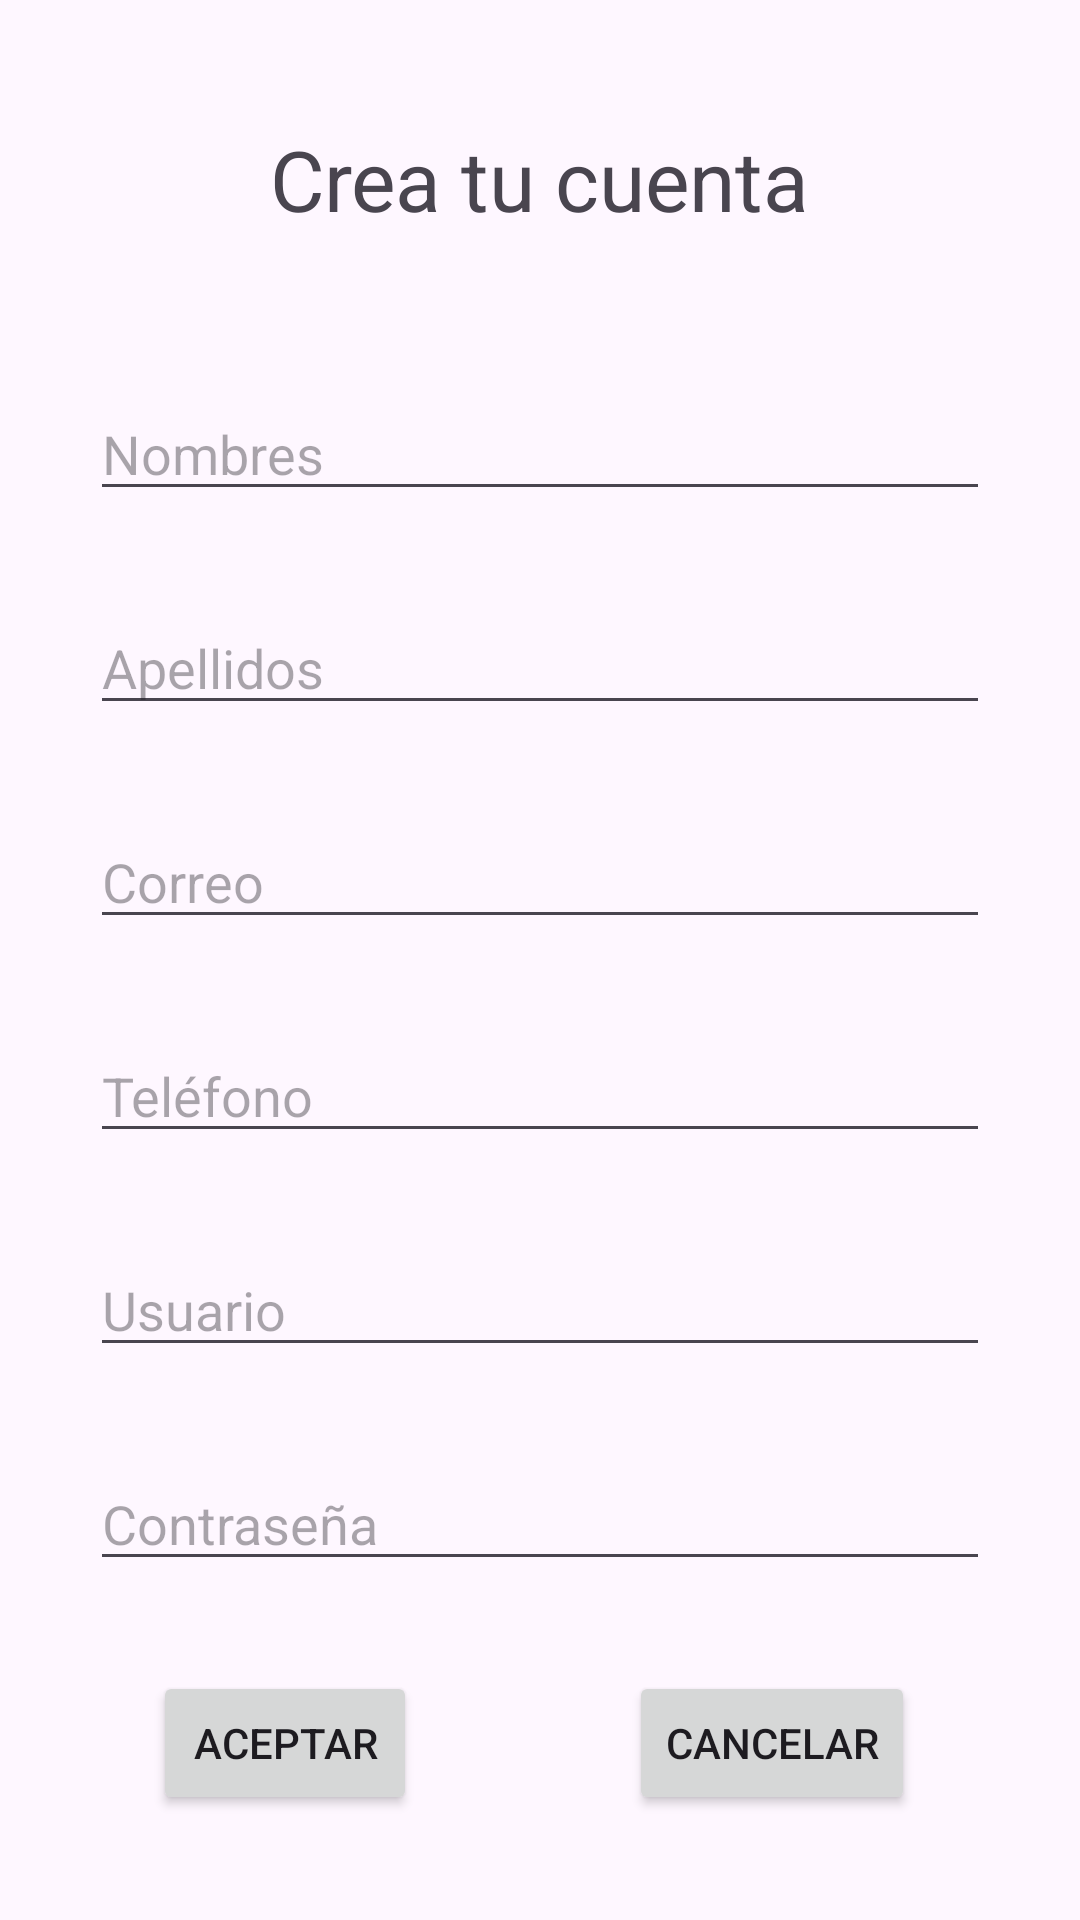

Layout XML and referenced resources for this Android screen:
<!-- AndroidManifest.xml: application theme Theme.ProyectoAvance -->
<!-- res/layout/activity_register.xml -->
<?xml version="1.0" encoding="utf-8"?>
<androidx.constraintlayout.widget.ConstraintLayout xmlns:android="http://schemas.android.com/apk/res/android"
    xmlns:app="http://schemas.android.com/apk/res-auto"
    xmlns:tools="http://schemas.android.com/tools"
    android:layout_width="match_parent"
    android:layout_height="match_parent">

    <TextView
        android:id="@+id/textView2"
        android:layout_width="wrap_content"
        android:layout_height="wrap_content"
        android:layout_marginTop="50dp"
        android:scaleX="2"
        android:scaleY="2"
        android:text="Crea tu cuenta"
        app:layout_constraintEnd_toEndOf="parent"
        app:layout_constraintStart_toStartOf="parent"
        app:layout_constraintTop_toTopOf="parent" />

    <EditText
        android:id="@+id/edtNombres"
        android:layout_width="300dp"
        android:layout_height="wrap_content"
        android:layout_marginTop="60dp"
        android:ems="10"
        android:inputType="text"
        android:hint="Nombres"
        app:layout_constraintEnd_toEndOf="parent"
        app:layout_constraintStart_toStartOf="parent"
        app:layout_constraintTop_toBottomOf="@+id/textView2" />

    <EditText
        android:id="@+id/edtApellidos"
        android:layout_width="300dp"
        android:layout_height="wrap_content"
        android:layout_marginTop="30dp"
        android:ems="10"
        android:inputType="text"
        android:hint="Apellidos"
        app:layout_constraintEnd_toEndOf="parent"
        app:layout_constraintStart_toStartOf="parent"
        app:layout_constraintTop_toBottomOf="@+id/edtNombres" />

    <EditText
        android:id="@+id/edtCorreo"
        android:layout_width="300dp"
        android:layout_height="wrap_content"
        android:layout_marginTop="30dp"
        android:ems="10"
        android:hint="Correo"
        android:inputType="text"
        android:text=""
        app:layout_constraintEnd_toEndOf="parent"
        app:layout_constraintStart_toStartOf="parent"
        app:layout_constraintTop_toBottomOf="@+id/edtApellidos" />

    <EditText
        android:id="@+id/edtTelefono"
        android:layout_width="300dp"
        android:layout_height="wrap_content"
        android:layout_marginTop="30dp"
        android:ems="10"
        android:inputType="text"
        android:text=""
        android:hint="Teléfono"
        app:layout_constraintEnd_toEndOf="parent"
        app:layout_constraintStart_toStartOf="parent"
        app:layout_constraintTop_toBottomOf="@+id/edtCorreo" />

    <EditText
        android:id="@+id/edtUsuario"
        android:layout_width="300dp"
        android:layout_height="wrap_content"
        android:layout_marginTop="30dp"
        android:ems="10"
        android:inputType="text"
        android:text=""
        android:hint="Usuario"
        app:layout_constraintEnd_toEndOf="parent"
        app:layout_constraintStart_toStartOf="parent"
        app:layout_constraintTop_toBottomOf="@+id/edtTelefono" />

    <EditText
        android:id="@+id/edtNewPassword"
        android:layout_width="300dp"
        android:layout_height="wrap_content"
        android:layout_marginTop="30dp"
        android:ems="10"
        android:inputType="text"
        android:text=""
        android:hint="Contraseña"
        app:layout_constraintEnd_toEndOf="parent"
        app:layout_constraintStart_toStartOf="parent"
        app:layout_constraintTop_toBottomOf="@+id/edtUsuario" />

    <Button
        android:id="@+id/btnAceptar"
        android:layout_width="wrap_content"
        android:layout_height="wrap_content"
        android:layout_marginTop="30dp"
        android:layout_marginEnd="20dp"
        android:text="Aceptar"
        app:layout_constraintEnd_toStartOf="@+id/btnCancelar"
        app:layout_constraintStart_toStartOf="parent"
        app:layout_constraintTop_toBottomOf="@+id/edtNewPassword" />

    <Button
        android:id="@+id/btnCancelar"
        android:layout_width="wrap_content"
        android:layout_height="wrap_content"
        android:layout_marginTop="30dp"
        android:layout_marginEnd="55dp"
        android:text="Cancelar"
        app:layout_constraintEnd_toEndOf="parent"
        app:layout_constraintTop_toBottomOf="@+id/edtNewPassword" />
</androidx.constraintlayout.widget.ConstraintLayout>
<!-- resources referenced by this layout -->
<resources>
  <style name="Theme.ProyectoAvance" parent="Base.Theme.ProyectoAvance" />
  <style name="Base.Theme.ProyectoAvance" parent="Theme.Material3.DayNight.NoActionBar">
          
          
      </style>
</resources>
